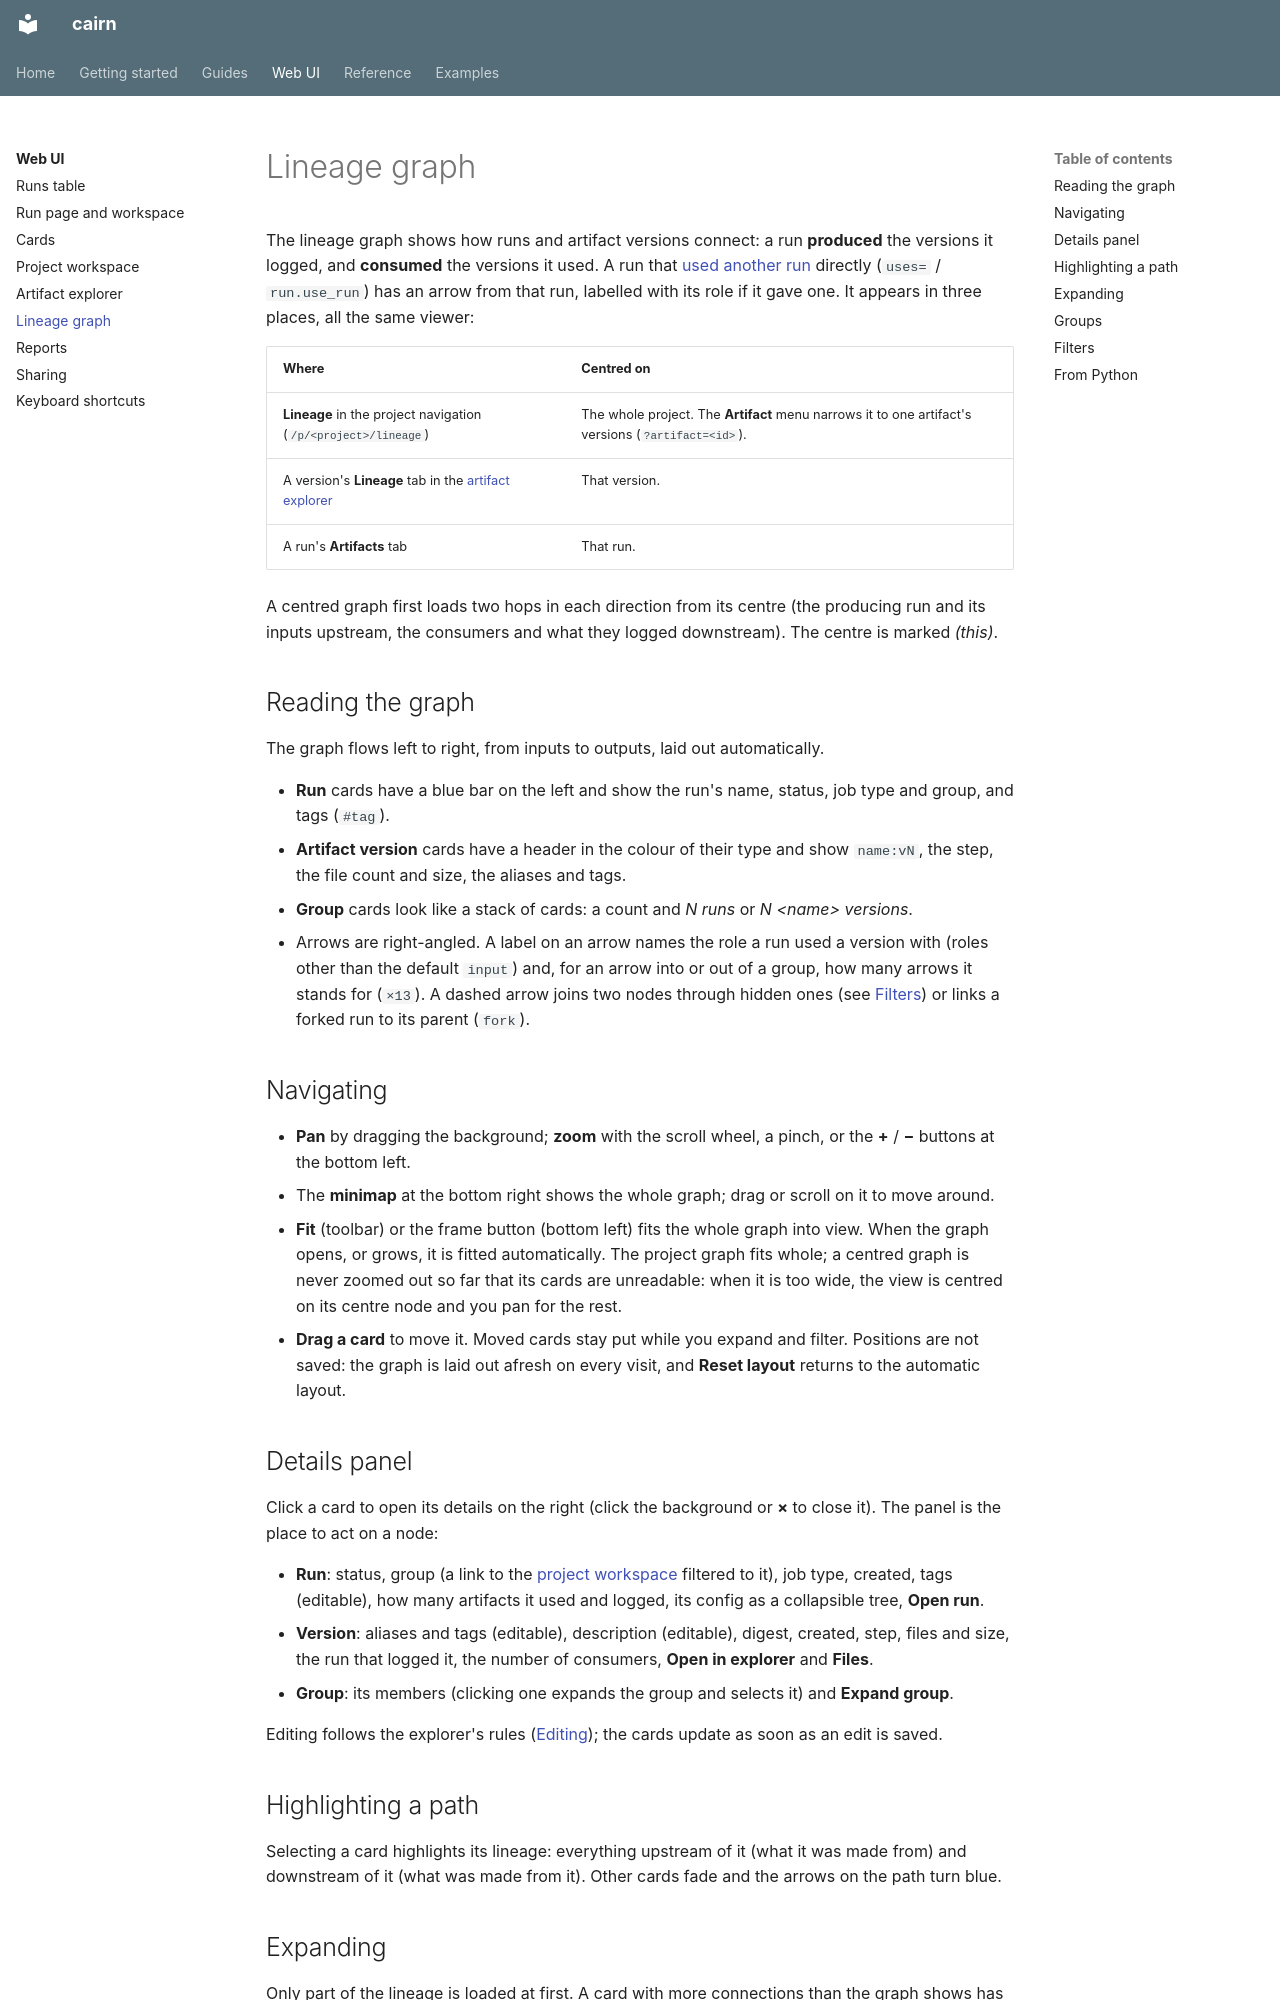

repository: DoeringChristian/cairn · page: ui/lineage/index.html · generator: mkdocs

# Lineage graph

The lineage graph shows how runs and artifact versions connect: a run **produced** the versions it logged, and **consumed** the versions it used. A run that [used another run](../guides/artifacts.md#runs-that-use-runs) directly (`uses=` / `run.use_run`) has an arrow from that run, labelled with its role if it gave one. It appears in three places, all the same viewer:

| Where | Centred on |
|---|---|
| **Lineage** in the project navigation (`/p/<project>/lineage`) | The whole project. The **Artifact** menu narrows it to one artifact's versions (`?artifact=<id>`). |
| A version's **Lineage** tab in the [artifact explorer](artifacts.md) | That version. |
| A run's **Artifacts** tab | That run. |

A centred graph first loads two hops in each direction from its centre (the producing run and its inputs upstream, the consumers and what they logged downstream). The centre is marked *(this)*.

## Reading the graph

The graph flows left to right, from inputs to outputs, laid out automatically.

- **Run** cards have a blue bar on the left and show the run's name, status, job type and group, and tags (`#tag`).
- **Artifact version** cards have a header in the colour of their type and show `name:vN`, the step, the file count and size, the aliases and tags.
- **Group** cards look like a stack of cards: a count and *N runs* or *N &lt;name&gt; versions*.
- Arrows are right-angled. A label on an arrow names the role a run used a version with (roles other than the default `input`) and, for an arrow into or out of a group, how many arrows it stands for (`×13`). A dashed arrow joins two nodes through hidden ones (see [Filters](#filters)) or links a forked run to its parent (`fork`).

## Navigating

- **Pan** by dragging the background; **zoom** with the scroll wheel, a pinch, or the **+** / **−** buttons at the bottom left.
- The **minimap** at the bottom right shows the whole graph; drag or scroll on it to move around.
- **Fit** (toolbar) or the frame button (bottom left) fits the whole graph into view. When the graph opens, or grows, it is fitted automatically. The project graph fits whole; a centred graph is never zoomed out so far that its cards are unreadable: when it is too wide, the view is centred on its centre node and you pan for the rest.
- **Drag a card** to move it. Moved cards stay put while you expand and filter. Positions are not saved: the graph is laid out afresh on every visit, and **Reset layout** returns to the automatic layout.

## Details panel

Click a card to open its details on the right (click the background or **×** to close it). The panel is the place to act on a node:

- **Run**: status, group (a link to the [project workspace](project-workspace.md#filtering-to-a-group) filtered to it), job type, created, tags (editable), how many artifacts it used and logged, its config as a collapsible tree, **Open run**.
- **Version**: aliases and tags (editable), description (editable), digest, created, step, files and size, the run that logged it, the number of consumers, **Open in explorer** and **Files**.
- **Group**: its members (clicking one expands the group and selects it) and **Expand group**.

Editing follows the explorer's rules ([Editing](artifacts.md#editing)); the cards update as soon as an edit is saved.
